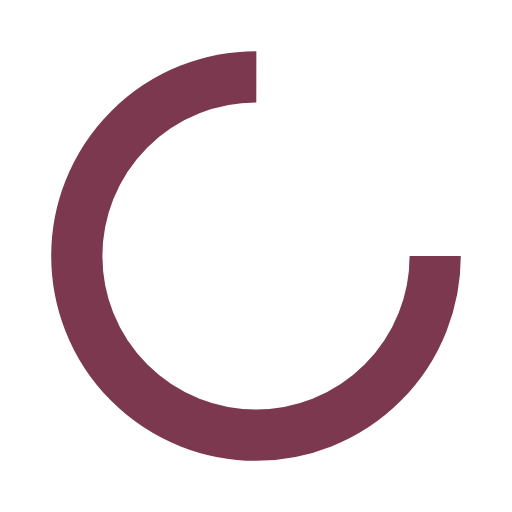
t = 0.00 s
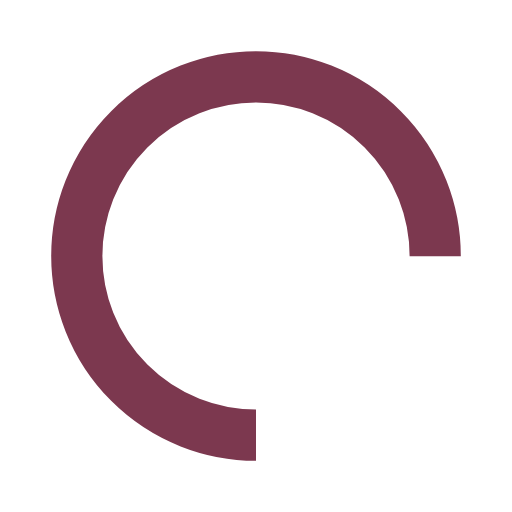
t = 0.25 s
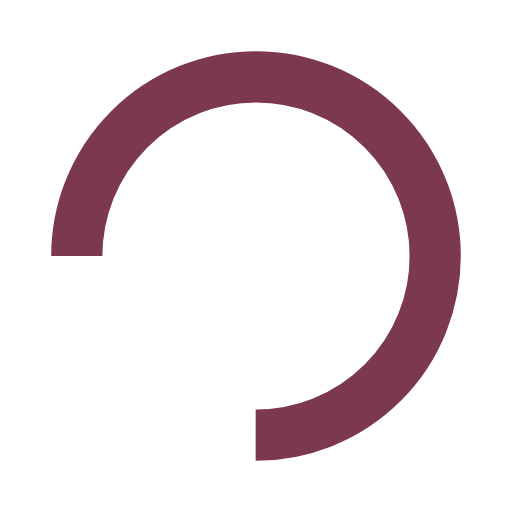
t = 0.50 s
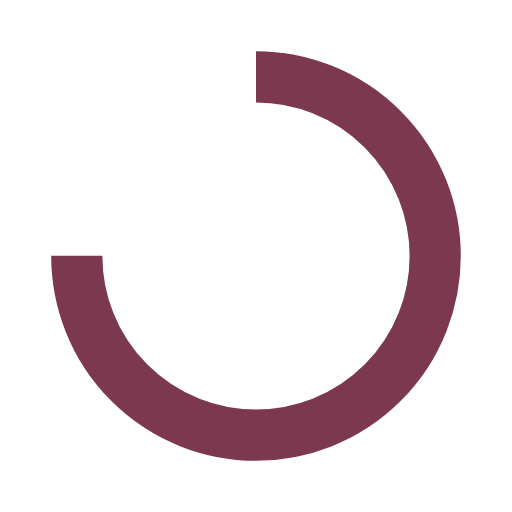
t = 0.75 s

The animated SVG that drew these frames (rendered in a browser with its animation timeline set to each time). Animation: 1 SMIL element (animateTransform=1); one cycle of 1.00 s, repeats indefinitely.

<?xml version="1.0" encoding="utf-8"?>
<svg xmlns="http://www.w3.org/2000/svg" xmlns:xlink="http://www.w3.org/1999/xlink" style="margin: auto; background: none; display: block; shape-rendering: auto;" width="200px" height="200px" viewBox="0 0 100 100" preserveAspectRatio="xMidYMid">
<circle cx="50" cy="50" fill="none" stroke="#7c384f" stroke-width="10" r="35" stroke-dasharray="164.93361431346415 56.97787143782138">
  <animateTransform attributeName="transform" type="rotate" repeatCount="indefinite" dur="1s" values="0 50 50;360 50 50" keyTimes="0;1"></animateTransform>
</circle>
<!-- [ldio] generated by https://loading.io/ --></svg>